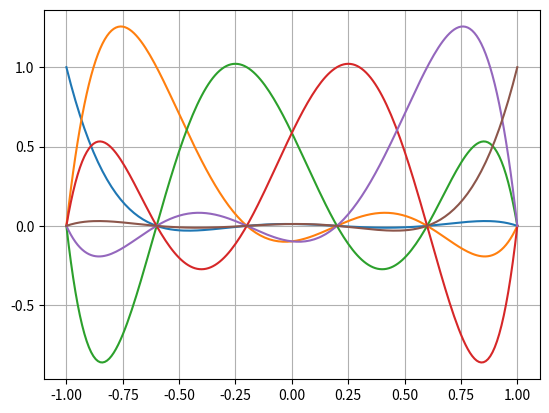

This chart was generated by the following Python code:
"""Programa para gerar bases para elementos finitos de alta ordem. As bases são geradas no intervalo de  -1 ate 1"""

import numpy as np
import matplotlib.pyplot as plt

ordem = 5                                            # Ordem do polinómio
li = -1                                              # Limite inferior do intervalo
ls = 1                                               # Limite superior do intervalo
reso = 0.01                                          # Resolução da curva

lagrange = np.ones((int((ls-li)/reso)+1, ordem+1))   # Iniciando a produtória
x = np.zeros((1, int((ls-li)/reso)+1))               # Vetor para plotar a base

for i in range(0, int((ls-li)/reso)+1, 1):           # Preencher o vetor de plot
    x[0][i] = li + reso*i

# Base equiespaçada

B = np.zeros((1, ordem+1))                           # Matriz para gerar os pontos de zeros das bases

if ordem > 1:                                        # Preenchendo o vetor de zeros
    for i in range(0, ordem, 1):
        passo = 2 / ordem
        B[0][0] = li
        B[0][ordem] = ls
        B[0][0+i] = li + passo*i

elif ordem == 0:
    B[0][0] = 1

for k in range(0, int((ls-li)/reso)+1, 1):   # Valor de "x"
    for j in range(0, ordem+1, 1):           # Posição do zero
        for i in range(0, ordem+1, 1):       # Loop da produtória
            if i != j:
                lagrange[k][j] = lagrange[k][j]*(x[0][k]-B[0][i])/(B[0][j]-B[0][i])

print(B)

fig = plt.figure()
plt.grid()
plt.plot(x[0, :], lagrange[:, :])
plt.show()
